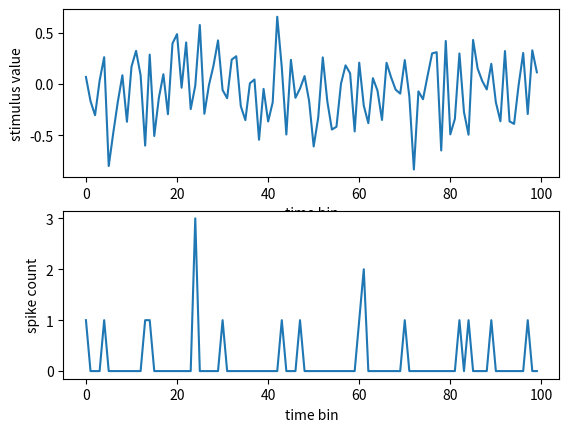

The matplotlib source for this figure: (Note: this script raises an exception after producing the figure.)
# -*- coding: utf-8 -*-
"""
Created on Mon Apr 26 12:16:48 2021

[redacted]
"""


import numpy as np
import matplotlib.pyplot as plt
import scipy as sp  #.optimize.minimize, .special.gammaln, and .linalg.hankel
from scipy.linalg import hankel
from scipy.optimize import minimize
from scipy.special import gammaln

# %% load parameters
# simulate Poisson GLM with autoregressive stimulus filter
w = np.array([ 2.5, 0.0, 0.0, 0.0, -0.01368046, -0.01986828,
 -0.03867417, -0.05218188, -0.10044614, -0.12434759, -0.19540891, -0.23327453,
 -0.32255702, -0.40001292, -0.46124429, -0.46235415, -0.43928836, -0.52066692,
 -0.58597496, -0.15804368,  1.2849799,   1.91338741,  1.10402054,  0.23188751,
  0.00331092, -0.0111924, ])

D = len(w)  #kernel length
T = 10000  #time bins
xx = np.random.randint(0,2,[T,])-0.5  #binary stimuli
xx = 0.3*np.random.randn(T)  #Gaussian stimuli
dtsp = 0.01  #spiking bin size

# %% Generate spikes

def PGLM_spk(xx,w,dtsp):
    D = len(w)
    T = len(xx)
    # generate design matrix 
    X = sp.linalg.hankel(np.append(np.zeros(D-2),xx[:T-D+2]),xx[T-D+1:])
    X = np.concatenate((np.ones([T,1]),X),axis=1)
    # generate spikes 
    y = np.random.poisson(np.exp(X @ w)*dtsp)
    return y, X

y, X = PGLM_spk(xx,w,dtsp)
# look at data
plt.figure()
plt.subplot(2,1,1)
plt.plot(xx[:100])
plt.xlabel("time bin")
plt.ylabel("stimulus value")
plt.subplot(2,1,2)
plt.plot(y[:100])
plt.xlabel("time bin")
plt.ylabel("spike count")

# %% log ll function!
def poisson_log_like(w,Y,X,dt,f=np.exp,Cinv=None):
    """
    Poisson GLM log likelihood.
    f is exponential by default.
    """
    # if no prior given, set it to zeros
    if Cinv is None:
        Cinv = np.zeros([np.shape(w)[0],np.shape(w)[0]])

    # evaluate log likelihood and gradient
    ll = np.sum(Y * np.log(f(X@w)) - f(X@w)*dt - sp.special.gammaln(Y+1) + Y*np.log(dt)) + 0.5*w.T@Cinv@w

    # return ll
    return ll

# %% BASIS function here!!!
    
###############################################################################
###############################################################################
    
B = 8
D = len(w)
basis_set = (basis_function1(D,B).T) #flipkernel
Y, X = design_matrix(0, xx[:,None], y[:,None], D, 0, basis_set)
dd = X.shape[1]
lambda_ridge = np.power(2.0,4)
lambda_ridge = 0.0
Cinv = lambda_ridge*np.eye(dd)
Cinv[0,0] = 0.0 # no prior on bias
# fit with MAP
res = sp.optimize.minimize(lambda w: -poisson_log_like(w,Y,X,dtsp,np.exp,Cinv), np.zeros([dd,]),method='L-BFGS-B', tol=1e-4,options={'disp': True})
w_map = res.x

plt.figure()
plt.plot(w)
plt.plot(flipkernel(w_map[1:] @ basis_set))

# %%

###############################################################################
###############################################################################

# %% inference
# prior
lambda_ridge = np.power(2.0,4)
lambda_ridge = 0.0
Cinv = lambda_ridge*np.eye(D)
Cinv[0,0] = 0.0 # no prior on bias
# fit with MAP
res = sp.optimize.minimize(lambda w: -poisson_log_like(w,y,X,dtsp,np.exp,Cinv), np.zeros([D,]),method='L-BFGS-B', tol=1e-4,options={'disp': True})
w_map = res.x

# %%
plt.figure()
plt.plot(w)
plt.plot(w_map,'--')

# %% MAP estimate for decoding
def make_designX(xx,D):
    """
    Return design matrix TxD, with time T and window D, given time series xx
    """
    T = len(xx)
    X = sp.linalg.hankel(np.append(np.zeros(D-2),xx[:T-D+2]),xx[T-D+1:])
    X = np.concatenate((np.ones([T,1]),X),axis=1)
    return X

def MAP_decoding(xx,w_map,Y,mu_x,sig_x,dt,f=np.exp,Cinv=None):
    """
    Poisson GLM log likelihood.
    f is exponential by default.
    """
    # if no prior given, set it to zeros
    if Cinv is None:
        Cinv = np.zeros([np.shape(w_map)[0],np.shape(w_map)[0]])
    
    # make design matrix X
    D = len(w_map)
    X = make_designX(xx,D)
    # evaluate log likelihood and gradient
    ll = np.sum(Y * np.log(f(X @ w_map)) - f(X @ w_map)*dt - sp.special.gammaln(Y+1) + Y*np.log(dt)) \
    + 0.5*w_map.T @ Cinv @ w_map + 0.5*(xx-mu_x)[:,None].T @ (xx-mu_x)[:,None]*(sig_x)**-1

    # return ll
    return ll

# prior, emperical
mu_x = np.mean(xx)
sig_x = np.cov(xx)
# fit with MAP
res = sp.optimize.minimize(lambda x: -MAP_decoding(x,w_map,y,mu_x,sig_x,dtsp,np.exp,Cinv), \
                           np.zeros([T,]),method='L-BFGS-B', tol=1e-4,options={'disp': True})
xx_map = res.x

# %% 
plt.figure()
plt.plot(xx_map)
plt.plot(xx*0.5,'--')

# %%%%%%%%%%%%%%%%%%%%%%%%%%%%%%%%%%%%%%%%%%%%%%%%%%%%%%%%%%%%%%%%%%%%%%%%%%%%%
# %% GLM-network
# %%%%%%%%%%%%%%%%%%%%%%%%%%%%%%%%%%%%%%%%%%%%%%%%%%%%%%%%%%%%%%%%%%%%%%%%%%%%%
#give input and spike train
y = spk.T  #NxT
xx = np.repeat(stim[None,:],3,axis=0).T  #Iapp.T

# %%
def design_matrix(idd, stim, spk, pad, cp_mode, basis_set=None):
    """
    idd:      int for neuron id
    stim:     TxN stimuli
    spk:      TxN spiking pattern
    pad:      int for kernel width, or number of weight parameters
    cp_mode:  binary indication for coupling or independent model
    basis_set:DxB, where D is the kernel window and B is the number of basis used
    """
    
    T, N = spk.shape  #time and number of neurons
    xx = stim[:,idd] #for input stimuli
    D = pad  #pad for D length of kernel
    y = spk  #spiking patterns
    #y = spk[:,idd] #for self spike
    #other_id = np.where(np.arange(N)!=idd)
    #couple = spk[:,other_id]
    
    if basis_set is None:
        if cp_mode==0:
            X = sp.linalg.hankel(np.append(np.zeros(D-2),xx[:T-D+2]),xx[T-D+1:]) #make design matrix
            X = np.concatenate((np.ones([T,1]),X),axis=1)  #concatenate with constant offset
        elif cp_mode==1:
            X = sp.linalg.hankel(np.append(np.zeros(D-2),xx[:T-D+2]),xx[T-D+1:])
            for nn in range(N):
                yi = y[:,nn]
                Xi = sp.linalg.hankel(np.append(np.zeros(D-2),yi[:T-D+2]),yi[T-D+1:])  #add spiking history
                X = np.concatenate((X,Xi),axis=1)
            X = np.concatenate((np.ones([T,1]),X),axis=1)
    else:
        basis = flipkernel(basis_set[:,1:].T)  #the right temporal order here!
        if cp_mode==0:
            X = sp.linalg.hankel(np.append(np.zeros(D-2),xx[:T-D+2]),xx[T-D+1:])
            X = X @ basis  #project to basis set
            X = np.concatenate((np.ones([T,1]),X),axis=1)
        elif cp_mode==1:
            X = sp.linalg.hankel(np.append(np.zeros(D-2),xx[:T-D+2]),xx[T-D+1:])
            X = X @ basis
            for nn in range(N):
                yi = y[:,nn]
                Xi = sp.linalg.hankel(np.append(np.zeros(D-2),yi[:T-D+2]),yi[T-D+1:])
                Xi = Xi @ basis
                X = np.concatenate((X,Xi),axis=1)
            X = np.concatenate((np.ones([T,1]),X),axis=1)      
        
    y = spk[:,idd]
    return y, X

idd = 1
ww = 100  #pad window size
Y, X = design_matrix(idd, xx, y, ww, 1)
dd = X.shape[1]
# %% inference test
lambda_ridge = np.power(2.0,4)
lambda_ridge = 0.0
Cinv = lambda_ridge*np.eye(dd)
Cinv[0,0] = 0.0 # no prior on bias
# fit with MAP
res = sp.optimize.minimize(lambda w: -poisson_log_like(w,Y,X,dtsp,np.exp,Cinv), np.zeros([dd,]),method='L-BFGS-B', tol=1e-4,options={'disp': True})
w_map = res.x

# %% kernels
base = w_map[0]
Ks = np.reshape(w_map[1:],[int(len(w_map[1:])/(ww-1)),ww-1])
plt.figure()
plt.plot(Ks.T)

# %% with smooth basis functions
B = 8
D = ww
basis_set = (basis_function1(D,B).T) #flipkernel
#ww = D
Y, Xb = design_matrix(idd, xx, y, ww, 1, basis_set)
dd = Xb.shape[1]  # should eqal to 1+B*(N+1)
# %%
lambda_ridge = np.power(2.0,4)
lambda_ridge = 0.0
Cinv = lambda_ridge*np.eye(dd)
Cinv[0,0] = 0.0 # no prior on bias
# fit with MAP
res = sp.optimize.minimize(lambda w: -poisson_log_like(w,Y,Xb,dtsp,np.exp,Cinv), np.zeros([dd,]),method='L-BFGS-B', tol=1e-4,options={'disp': True})
w_map = res.x
print(w_map)
# %%
base = w_map[0]
Ks = np.reshape(w_map[1:],[int(len(w_map[1:])/B),B])
Ks = Ks @ basis_set
plt.figure()
plt.plot(Ks.T)

# %%
def Poisson_GLM(w,X,dt):
    """
    w:  D length weight vector 
    X:  TxD design matrix
    dt: time steps for a bin
    """
    fx = np.exp(X @ w)
    spk = np.random.poisson(fx*dt)
    return spk

y_rec = Poisson_GLM(w_map, Xb, dtsp)

plt.figure()
plt.plot(Y)
plt.plot(y_rec+2,'--')

# %% reconstruct with kernels
#Ks = flipkernel(Ks)
w_rec = Ks[:,:-1].reshape(-1)
w_rec = np.append(w_rec, base)

y_rec = Poisson_GLM(w_rec, X, dtsp)

plt.figure()
plt.plot(Y)
plt.plot(y_rec+2,'--')

# %% Hessian analysis
hess = res.hess_inv.matmat(np.eye(dd))
#hess = np.linalg.pinv(hessi)
uu,vv = np.linalg.eig(hess)
plt.figure()
plt.plot(uu,'-o')

# %%
eig = 1
w_test = np.real(vv[:,eig])
y_rec = Poisson_GLM(w_test, X, dtsp)
plt.figure()
plt.plot(Y)
plt.plot(y_rec+2,'--')
